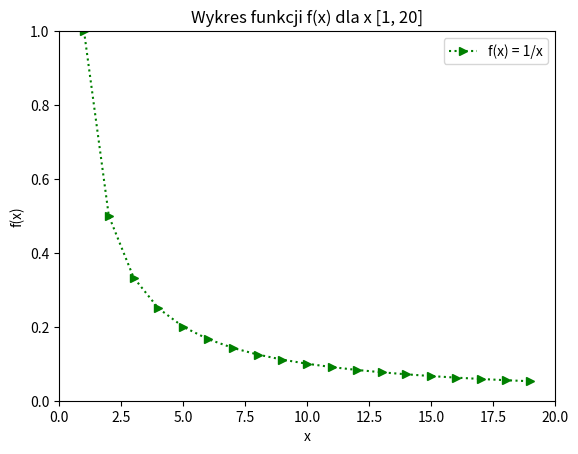

Here is the Python script that generated this plot:
import matplotlib.pyplot as plt
import numpy as np

x = np.arange(1, 20)

plt.plot(x, 1/x, 'g:>', label='f(x) = 1/x')

plt.xlabel('x')
plt.ylabel('f(x)')

plt.xlim(0, 20)
plt.ylim(0, 1)

plt.title("Wykres funkcji f(x) dla x [1, 20]")

plt.legend()

plt.show()
